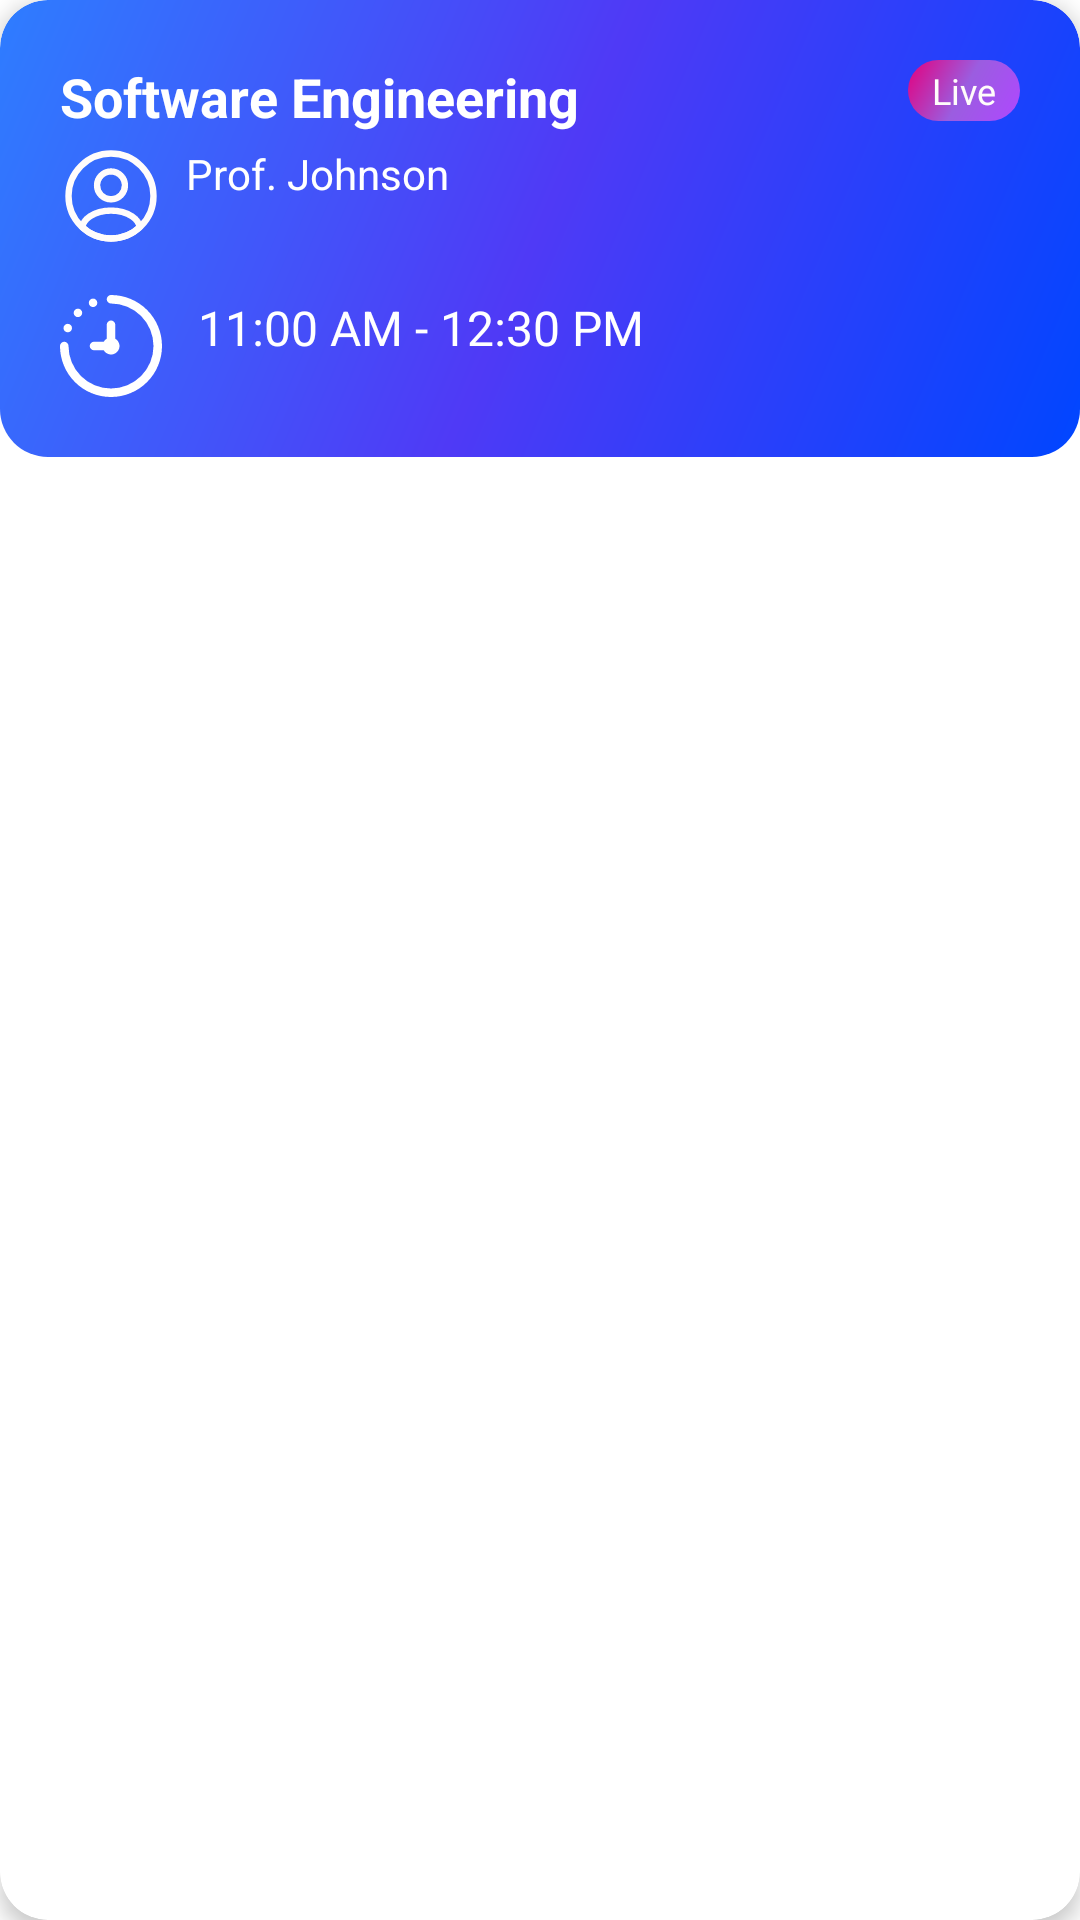

Reconstruct the res/layout file that produces this screen, plus the resources it refers to.
<!-- AndroidManifest.xml: application theme Theme.AttendEase.NoActionBar -->
<!-- res/layout/live_class_card.xml -->
<?xml version="1.0" encoding="utf-8"?>
<androidx.cardview.widget.CardView
    xmlns:android="http://schemas.android.com/apk/res/android"
    xmlns:app="http://schemas.android.com/apk/res-auto"
    android:layout_width="match_parent"
    android:layout_height="wrap_content"
    android:layout_marginBottom="16dp"
    android:id="@+id/live_card_root"
    app:cardCornerRadius="16dp"
    app:cardElevation="4dp">

    <androidx.constraintlayout.widget.ConstraintLayout
        android:layout_width="match_parent"
        android:layout_height="wrap_content"
        android:background="@drawable/student_rounded_button"
        android:padding="20dp">

        <TextView
            android:id="@+id/classTitle"
            android:layout_width="0dp"
            android:layout_height="wrap_content"
            android:text="Software Engineering"
            android:textColor="@android:color/white"
            android:textSize="18sp"
            android:textStyle="bold"
            app:layout_constraintStart_toStartOf="parent"
            app:layout_constraintTop_toTopOf="parent"
            app:layout_constraintEnd_toStartOf="@id/statusBadge" />

        <TextView
            android:id="@+id/statusBadge"
            android:layout_width="wrap_content"
            android:layout_height="wrap_content"
            android:text="Live"
            android:textSize="12sp"
            android:textColor="@color/white"
            android:paddingStart="8dp"
            android:paddingEnd="8dp"
            android:paddingTop="2dp"
            android:paddingBottom="2dp"
            android:background="@drawable/teacher_rounded_button"
            app:layout_constraintEnd_toEndOf="parent"
            app:layout_constraintTop_toTopOf="parent" />

        <TextView
            android:id="@+id/instructorName"
            android:layout_width="wrap_content"
            android:layout_height="wrap_content"
            android:drawableStart="@drawable/ic_profile"
            android:drawableTint="@color/white"
            android:drawablePadding="8dp"
            android:text="Prof. Johnson"
            android:textColor="@android:color/white"
            android:textSize="14sp"
            android:layout_marginTop="4dp"
            app:layout_constraintStart_toStartOf="parent"
            app:layout_constraintTop_toBottomOf="@id/classTitle" />

        <TextView
            android:layout_width="wrap_content"
            android:layout_height="wrap_content"
            android:drawableStart="@drawable/clock"
            android:drawableTint="@android:color/white"
            android:drawablePadding="12dp"
            android:text="11:00 AM - 12:30 PM"
            android:textColor="@android:color/white"
            android:textSize="16sp"
            android:layout_marginTop="16dp"
            app:layout_constraintStart_toStartOf="parent"
            app:layout_constraintTop_toBottomOf="@id/instructorName"/>

    </androidx.constraintlayout.widget.ConstraintLayout>
</androidx.cardview.widget.CardView>
<!-- resources referenced by this layout -->
<resources>
  <color name="white">#FFFCFB</color>
  <!-- drawable clock (drawable) -->
  <vector xmlns:android="http://schemas.android.com/apk/res/android" android:height="34dp" android:viewportHeight="24" android:viewportWidth="24" android:width="34dp">
        
      <path android:fillColor="#FFFFFF" android:pathData="M24,12A12,12 0,0 1,0 12a1,1 0,0 1,2 0A10,10 0,1 0,12 2a1,1 0,0 1,0 -2A12.013,12.013 0,0 1,24 12ZM10.277,11H8a1,1 0,0 0,0 2h2.277A1.994,1.994 0,1 0,13 10.277V7a1,1 0,0 0,-2 0v3.277A2,2 0,0 0,10.277 11ZM1.827,8.784a1,1 0,1 0,-1 -1A1,1 0,0 0,1.827 8.784ZM4.221,5.207a1,1 0,1 0,-1 -1A1,1 0,0 0,4.221 5.207ZM7.779,2.841a1,1 0,1 0,-1 -1A1,1 0,0 0,7.779 2.841Z"/>
      
  </vector>
  <!-- drawable ic_profile (drawable) -->
  <vector xmlns:android="http://schemas.android.com/apk/res/android"
      android:width="34dp"
      android:height="34dp"
      android:viewportWidth="24"
      android:viewportHeight="24">
    <path
        android:pathData="M12.12,12.78C12.05,12.77 11.96,12.77 11.88,12.78C10.12,12.72 8.72,11.28 8.72,9.51C8.72,7.7 10.18,6.23 12,6.23C13.81,6.23 15.28,7.7 15.28,9.51C15.27,11.28 13.88,12.72 12.12,12.78Z"
        android:strokeLineJoin="round"
        android:strokeWidth="1.5"
        android:fillColor="#00000000"
        android:strokeColor="#292D32"
        android:strokeLineCap="round"/>
    <path
        android:pathData="M18.74,19.38C16.96,21.01 14.6,22 12,22C9.4,22 7.04,21.01 5.26,19.38C5.36,18.44 5.96,17.52 7.03,16.8C9.77,14.98 14.25,14.98 16.97,16.8C18.04,17.52 18.64,18.44 18.74,19.38Z"
        android:strokeLineJoin="round"
        android:strokeWidth="1.5"
        android:fillColor="#00000000"
        android:strokeColor="#292D32"
        android:strokeLineCap="round"/>
    <path
        android:pathData="M12,22C17.523,22 22,17.523 22,12C22,6.477 17.523,2 12,2C6.477,2 2,6.477 2,12C2,17.523 6.477,22 12,22Z"
        android:strokeLineJoin="round"
        android:strokeWidth="1.5"
        android:fillColor="#00000000"
        android:strokeColor="#292D32"
        android:strokeLineCap="round"/>
  </vector>
  <!-- drawable student_rounded_button (drawable) -->
  <shape xmlns:android="http://schemas.android.com/apk/res/android"
      android:shape="rectangle">
      <gradient
          android:startColor="@color/blue"
          android:endColor="#2e7dff"
          android:centerColor="#4f3af6"
          android:angle="135" />
  
      
      <corners android:radius="16dp" />
  
      
      <padding
          android:left="16dp"
          android:top="12dp"
          android:right="16dp"
          android:bottom="12dp" />
  
  </shape>
  <!-- drawable teacher_rounded_button (drawable) -->
  <shape xmlns:android="http://schemas.android.com/apk/res/android"
      android:shape="rectangle">
      <gradient
          android:startColor="#af47ff"
          android:centerColor="#9B5DE0"
          android:endColor= "#e4007d"
          android:angle="135" />
  
      
      <corners android:radius="16dp" />
  
      
      <padding
          android:left="16dp"
          android:top="12dp"
          android:right="16dp"
          android:bottom="12dp" />
  
  </shape>
  <style name="Theme.AttendEase.NoActionBar">
          <item name="windowActionBar">false</item>
          <item name="windowNoTitle">true</item>
      </style>
  <color name="blue">#0046FF</color>
</resources>
